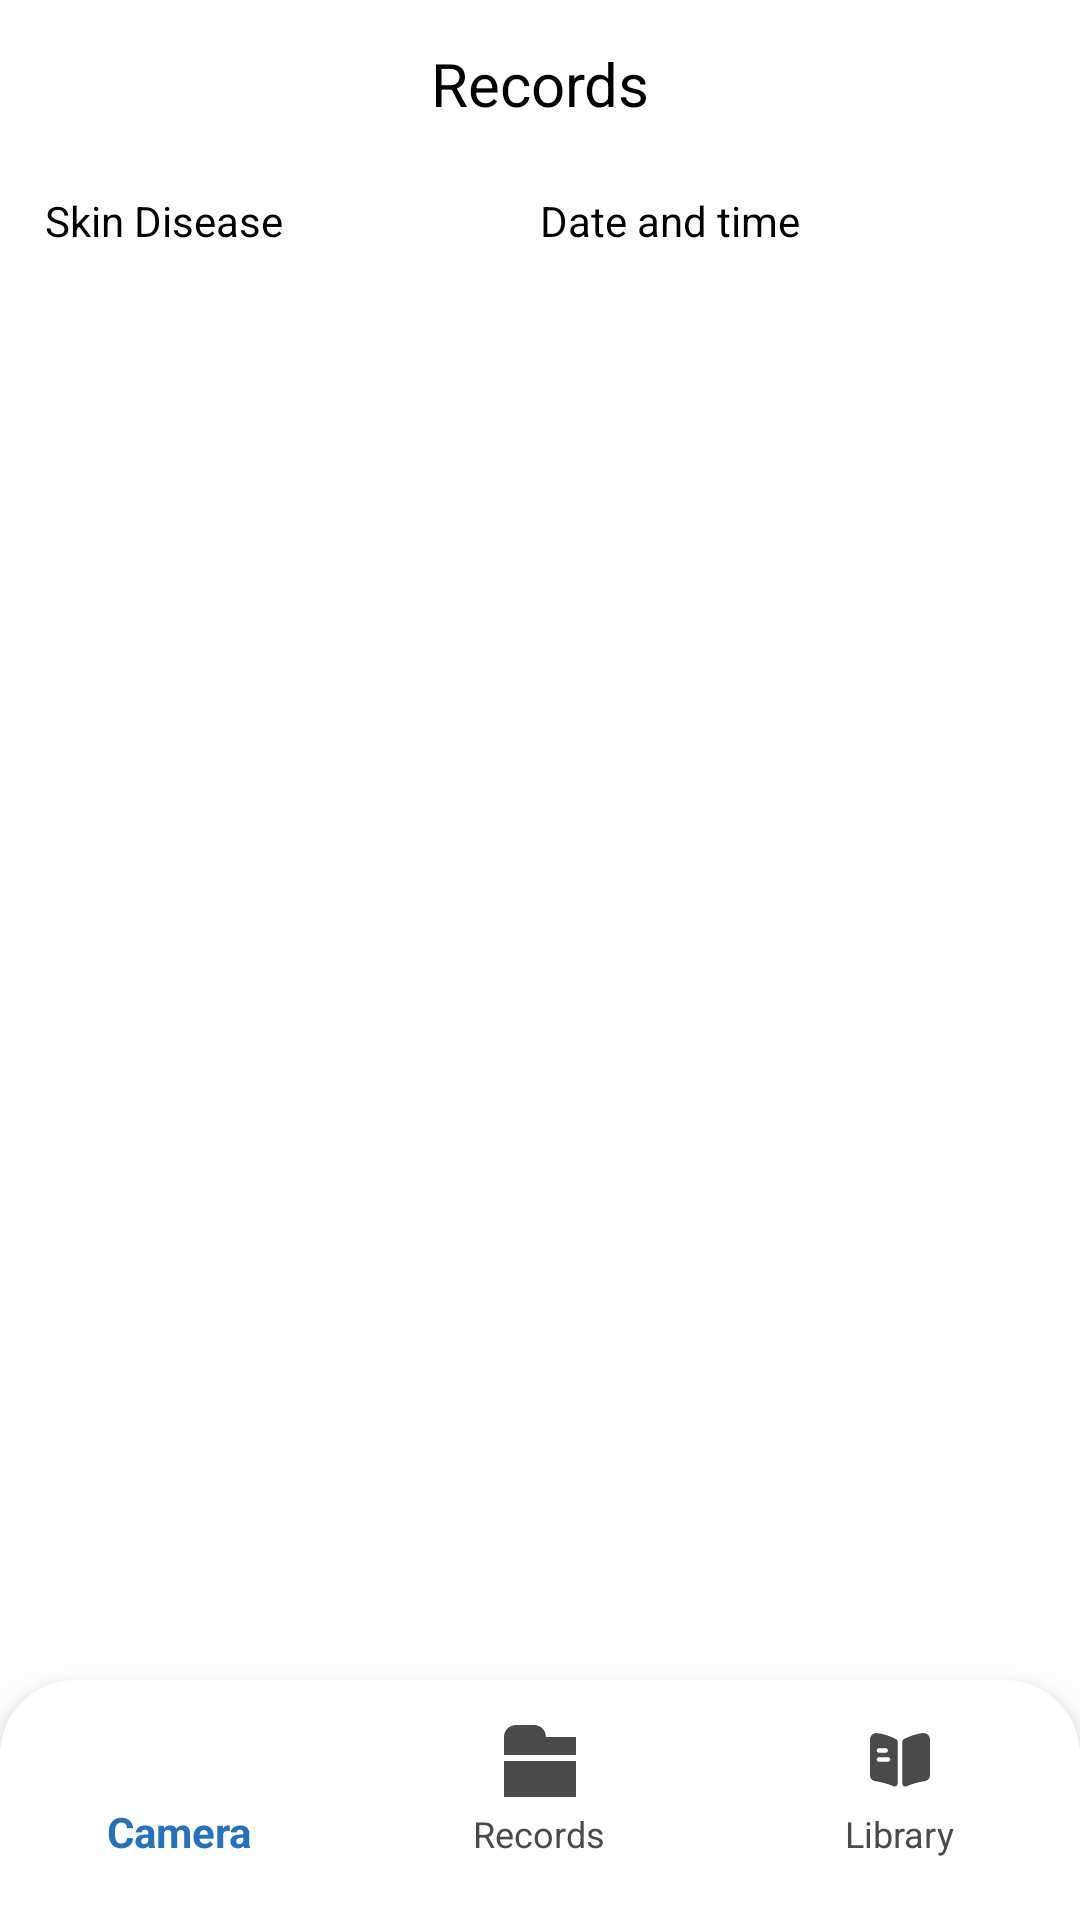

This screen was rendered from an Android layout file. Write that file and the resources it references.
<!-- AndroidManifest.xml: application theme Theme.Skin_Disease_Cam -->
<!-- res/layout/records.xml -->
<?xml version="1.0" encoding="utf-8"?>
<androidx.constraintlayout.widget.ConstraintLayout xmlns:android="http://schemas.android.com/apk/res/android"
    xmlns:app="http://schemas.android.com/apk/res-auto"
    xmlns:tools="http://schemas.android.com/tools"
    android:layout_width="match_parent"
    android:layout_height="match_parent">


    <com.google.android.material.appbar.MaterialToolbar
        android:id="@+id/results_top_bar"
        android:layout_width="0dp"
        android:layout_height="wrap_content"
        android:background="@color/white"
        android:minHeight="?attr/actionBarSize"
        app:layout_constraintEnd_toEndOf="parent"
        app:layout_constraintStart_toStartOf="parent"
        app:layout_constraintTop_toTopOf="parent">

        <TextView
            android:id="@+id/results_header"
            android:layout_width="wrap_content"
            android:layout_height="wrap_content"
            android:layout_gravity="center"
            android:text="@string/rec_text"
            android:textColor="@color/black"
            android:textSize="20sp"
            tools:layout_editor_absoluteX="168dp"
            tools:layout_editor_absoluteY="14dp" />

    </com.google.android.material.appbar.MaterialToolbar>


    
    <LinearLayout
        android:id="@+id/header_row"
        android:layout_width="0dp"
        android:layout_height="wrap_content"
        android:background="@color/white"
        android:orientation="horizontal"
        android:paddingHorizontal="15dp"
        android:paddingVertical="8dp"
        app:layout_constraintEnd_toEndOf="parent"
        app:layout_constraintStart_toStartOf="parent"
        app:layout_constraintTop_toBottomOf="@id/results_top_bar">

        <TextView
            android:layout_width="0dp"
            android:layout_height="wrap_content"
            android:layout_weight="4"
            android:text="@string/skindisease_txt"
            android:textColor="@color/black"
            android:textSize="14sp" />

        <TextView
            android:layout_width="0dp"
            android:layout_height="wrap_content"
            android:layout_weight="3"
            android:text="@string/date_and_time"
            android:textColor="@color/black"
            android:textSize="14sp" />

        <TextView
            android:layout_width="wrap_content"
            android:layout_height="wrap_content"
            android:layout_weight="1"
            android:text="" />
    </LinearLayout>

    
    <androidx.recyclerview.widget.RecyclerView
        android:id="@+id/recordsRecyclerView"
        android:layout_width="0dp"
        android:layout_height="0dp"
        android:scrollbars="vertical"
        app:layout_constraintTop_toBottomOf="@id/header_row"
        app:layout_constraintBottom_toTopOf="@id/bottom_navigation"
        app:layout_constraintStart_toStartOf="parent"
        app:layout_constraintEnd_toEndOf="parent" />


    <com.google.android.material.bottomnavigation.BottomNavigationView
        android:id="@+id/bottom_navigation"
        android:layout_width="0dp"
        android:layout_height="80dp"
        android:background="@drawable/menu_radius"
        app:itemIconTint="@color/bottom_nav_selector"
        app:itemTextColor="@color/bottom_nav_selector"
        app:elevation="8dp"
        app:itemPaddingBottom="24dp"
        app:itemPaddingTop="15dp"
        app:menu="@menu/bottom_nav"
        app:labelVisibilityMode="labeled"
        app:layout_constraintBottom_toBottomOf="parent"
        app:layout_constraintStart_toStartOf="parent"
        app:layout_constraintEnd_toEndOf="parent" />

</androidx.constraintlayout.widget.ConstraintLayout>
<!-- resources referenced by this layout -->
<resources>
  <color name="black">#FF000000</color>
  <color name="white">#FFFFFFFF</color>
  <!-- drawable menu_radius (drawable) -->
  <?xml version="1.0" encoding="utf-8"?>
  <shape xmlns:android="http://schemas.android.com/apk/res/android"
      android:shape="rectangle">
  
      
      <solid android:color="@color/white" />
  
      
      <corners
          android:topLeftRadius="25dp"
          android:topRightRadius="25dp"
          android:bottomLeftRadius="0dp"
          android:bottomRightRadius="0dp" />
  
  </shape>
  <string name="date_and_time">Date and time</string>
  <string name="rec_text">Records</string>
  <string name="skindisease_txt">Skin Disease</string>
  <style name="Theme.Skin_Disease_Cam" parent="Theme.AppCompat.DayNight.NoActionBar">
          
          <item name="colorPrimary">@color/blue</item>
          <item name="colorPrimaryDark">@color/dark_blue</item>
          <item name="colorAccent">@color/blue</item>
  
          
          <item name="android:textColorPrimary">@color/textPrimary</item>
          <item name="android:windowBackground">@color/gray_page_backgroundcolor</item>
  
      </style>
  <color name="blue">#2196F3</color>
  <color name="dark_blue">#2571BA</color>
  <color name="textPrimary">#4A4A4A</color>
  <color name="gray_page_backgroundcolor">#FDFDFD</color>
</resources>
